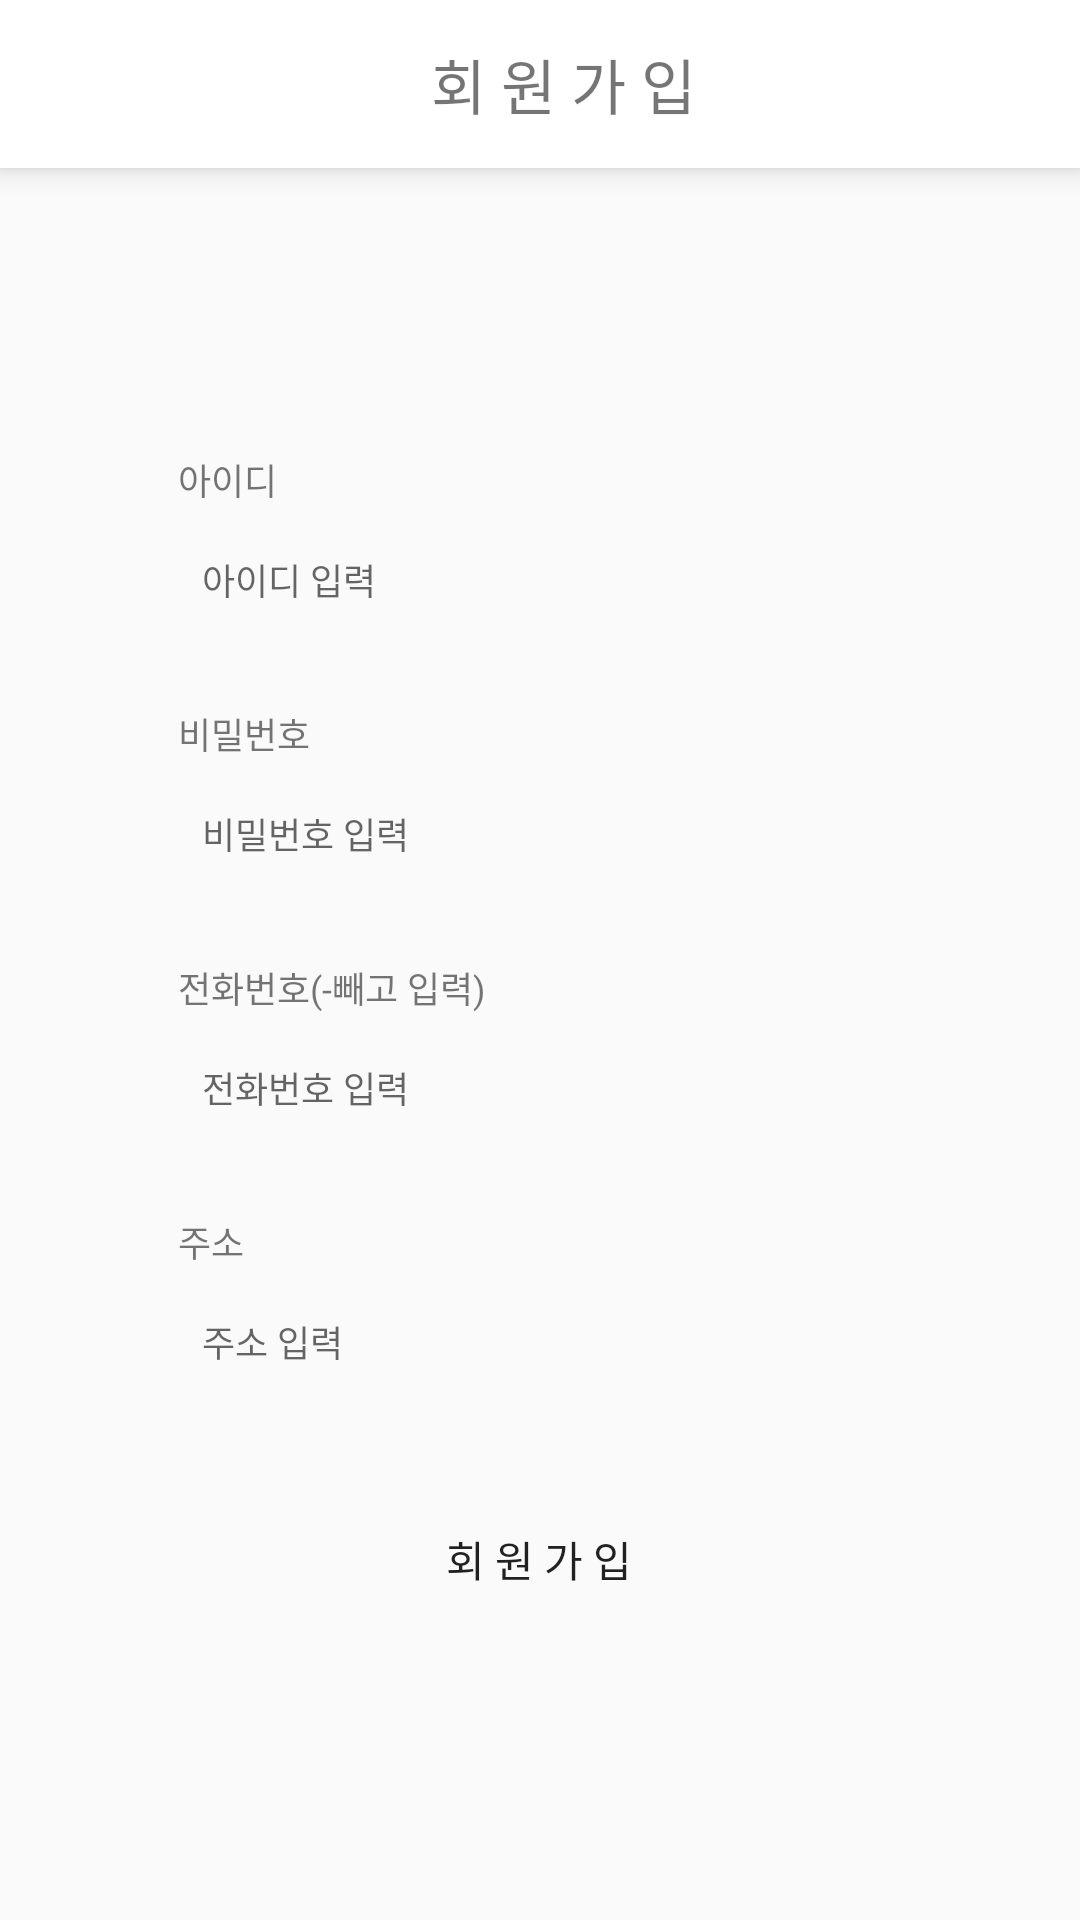

Produce the Android XML layout that renders to this screen, including the resource entries it uses.
<!-- AndroidManifest.xml: application theme LoginNoActionBar -->
<!-- res/layout/activity_sign_up.xml -->
<?xml version="1.0" encoding="utf-8"?>
<RelativeLayout xmlns:android="http://schemas.android.com/apk/res/android"
    xmlns:app="http://schemas.android.com/apk/res-auto"
    xmlns:tools="http://schemas.android.com/tools"
    android:layout_width="match_parent"
    android:layout_height="match_parent"
    tools:context="com.kyudong.agent_client.Login.SignUp">

    <android.support.v7.widget.Toolbar
        android:id="@+id/signUpToolbar"
        android:layout_width="match_parent"
        android:layout_height="56dp"
        android:background="@android:color/background_light"
        android:elevation="5.7dp">

        <RelativeLayout
            android:layout_width="match_parent"
            android:layout_height="match_parent">

            <TextView
                android:layout_width="wrap_content"
                android:layout_height="wrap_content"
                android:layout_centerInParent="true"
                android:text="@string/signUp_toolbar"
                android:textSize="20sp"
                android:textStyle="normal" />
        </RelativeLayout>

    </android.support.v7.widget.Toolbar>

    <RelativeLayout
        android:layout_width="match_parent"
        android:layout_height="match_parent"
        android:layout_below="@+id/signUpToolbar"
        android:gravity="center_vertical|center_horizontal|center">

        <TextView
            android:id="@+id/signupIdTxv"
            android:layout_width="wrap_content"
            android:layout_height="wrap_content"
            android:paddingEnd="2dp"
            android:paddingStart="2dp"
            android:text="@string/username_hint"
            android:textSize="12sp"/>

        <EditText
            android:id="@+id/signupIdEtxt"
            android:layout_width="245dp"
            android:layout_height="35dp"
            android:layout_below="@+id/signupIdTxv"
            android:layout_marginTop="7dp"
            android:background="@drawable/signup_custom_edittext"
            android:hint="@string/signUp_username"
            android:maxLength="13"
            android:inputType="textPersonName"
            android:paddingEnd="20dp"
            android:paddingStart="10dp"
            android:textSize="12sp" />

        <TextView
            android:id="@+id/signupPwdTxv"
            android:layout_width="wrap_content"
            android:layout_height="wrap_content"
            android:layout_below="@+id/signupIdEtxt"
            android:layout_marginTop="25dp"
            android:paddingEnd="2dp"
            android:paddingStart="2dp"
            android:text="@string/password_hint"
            android:textSize="12sp"/>

        <EditText
            android:id="@+id/signupPwdEtxt"
            android:layout_width="245dp"
            android:layout_height="35dp"
            android:layout_below="@+id/signupPwdTxv"
            android:layout_marginTop="7dp"
            android:background="@drawable/signup_custom_edittext"
            android:hint="@string/signUp_pwd"
            android:maxLength="15"
            android:inputType="textPassword"
            android:paddingEnd="20dp"
            android:paddingStart="10dp"
            android:textSize="12sp" />

        <TextView
            android:id="@+id/signupPhoneTxt"
            android:layout_width="wrap_content"
            android:layout_height="wrap_content"
            android:layout_below="@+id/signupPwdEtxt"
            android:layout_marginTop="25dp"
            android:paddingEnd="2dp"
            android:paddingStart="2dp"
            android:text="@string/signUp_phoneTxv"
            android:textSize="12sp"/>

        <EditText
            android:id="@+id/signupPhoneEtxt"
            android:layout_width="245dp"
            android:layout_height="35dp"
            android:layout_below="@+id/signupPhoneTxt"
            android:layout_marginTop="7dp"
            android:background="@drawable/signup_custom_edittext"
            android:hint="@string/signUp_phone"
            android:maxLength="13"
            android:inputType="phone"
            android:paddingEnd="20dp"
            android:paddingStart="10dp"
            android:textSize="12sp" />

        <TextView
            android:id="@+id/signupAddrTxt"
            android:layout_width="wrap_content"
            android:layout_height="wrap_content"
            android:layout_below="@+id/signupPhoneEtxt"
            android:layout_marginTop="25dp"
            android:paddingEnd="2dp"
            android:paddingStart="2dp"
            android:text="@string/signUp_addrTxv"
            android:textSize="12sp"/>

        <EditText
            android:id="@+id/signupAddrEtxt"
            android:layout_width="245dp"
            android:layout_height="35dp"
            android:layout_below="@+id/signupAddrTxt"
            android:layout_marginTop="7dp"
            android:background="@drawable/signup_custom_edittext"
            android:hint="@string/signUp_addr"
            android:maxLength="25"
            android:inputType="textPostalAddress"
            android:paddingEnd="20dp"
            android:paddingStart="10dp"
            android:textSize="12sp" />

        <Button
            android:id="@+id/signupBtn"
            android:layout_width="245dp"
            android:layout_height="50dp"
            android:layout_alignStart="@+id/signupAddrEtxt"
            android:layout_below="@+id/signupAddrEtxt"
            android:layout_marginTop="30dp"
            android:background="@drawable/signup_custom_edittext"
            android:text="@string/signUp_toolbar" />
    </RelativeLayout>

</RelativeLayout>
<!-- resources referenced by this layout -->
<resources>
  <string name="password_hint">비밀번호</string>
  <string name="signUp_addr">주소 입력</string>
  <string name="signUp_addrTxv">주소</string>
  <string name="signUp_phone">전화번호 입력</string>
  <string name="signUp_phoneTxv">전화번호(-빼고 입력)</string>
  <string name="signUp_pwd">비밀번호 입력</string>
  <string name="signUp_toolbar">회 원 가 입</string>
  <string name="signUp_username">아이디 입력</string>
  <string name="username_hint">아이디</string>
  <style name="LoginNoActionBar" parent="Theme.AppCompat.Light.NoActionBar">
          
          <item name="colorPrimary">@color/colorPrimary</item>
          <item name="colorPrimaryDark">@color/colorPrimaryDark</item>
          <item name="colorAccent">@color/colorAccent</item>
          <item name="drawerArrowStyle">@style/DrawerIcon</item>
          <item name="actionOverflowButtonStyle">@style/DotsDarkTheme</item>
          <item name="android:itemBackground">#ffffff</item>
          <item name="android:itemTextAppearance">@style/myCustomMenuTextApearance</item>
      </style>
  <color name="colorPrimary">#02a0ab</color>
  <color name="colorPrimaryDark">#303F9F</color>
  <color name="colorAccent">#FF4081</color>
  <style name="DrawerIcon" parent="Widget.AppCompat.DrawerArrowToggle">
          <item name="color">#7e7e7e</item>
      </style>
  <style name="DotsDarkTheme" parent="@style/Widget.AppCompat.ActionButton.Overflow">
          <item name="android:tint">#7e7e7e</item>
      </style>
  <style name="myCustomMenuTextApearance" parent="@android:style/TextAppearance.Widget.IconMenu.Item">
          <item name="android:textColor">#000000</item>
      </style>
</resources>
